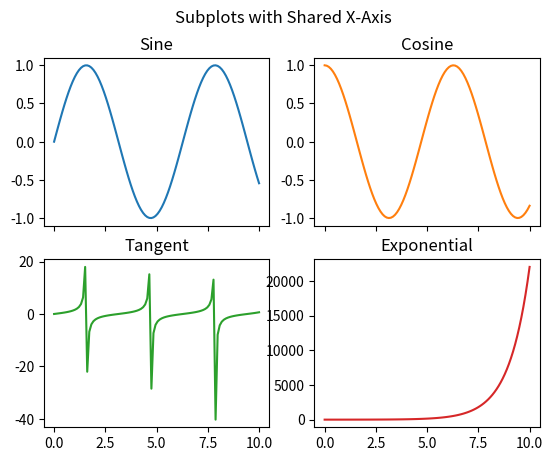

Reproduce this figure in Python.
import matplotlib.pyplot as plt
import numpy as np

# Data for plotting
x = np.linspace(0, 10, 100)
y1 = np.sin(x)
y2 = np.cos(x)
y3 = np.tan(x)
y4 = np.exp(x)

# Create a figure with multiple subplots and share the x-axis
fig, axs = plt.subplots(2, 2, sharex=True)

# Plot data on each subplot
axs[0, 0].plot(x, y1)
axs[0, 0].set_title('Sine')

axs[0, 1].plot(x, y2, 'tab:orange')
axs[0, 1].set_title('Cosine')

axs[1, 0].plot(x, y3, 'tab:green')
axs[1, 0].set_title('Tangent')

axs[1, 1].plot(x, y4, 'tab:red')
axs[1, 1].set_title('Exponential')

# Add a title to the entire figure
fig.suptitle('Subplots with Shared X-Axis')

# Show the plot
plt.show()
